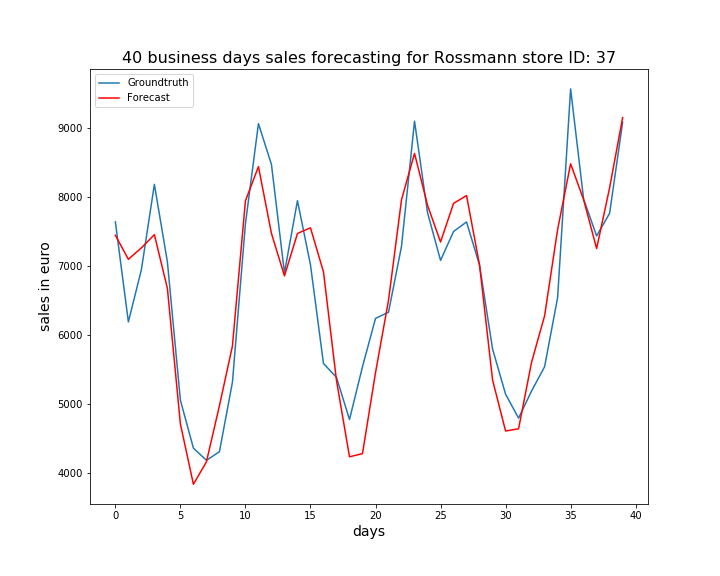

The table this chart was drawn from, first rows:
, ActualSales, Sales
0, 7646, 7452
1, 6197, 7104
2, 6953, 7269
3, 8189, 7460
4, 7066, 6683
5, 5061, 4717
6, 4368, 3844
7, 4191, 4168
8, 4315, 4981
9, 5322, 5847
10, 7619, 7950
11, 9069, 8447
12, 8478, 7479
13, 6907, 6863
14, 7953, 7478
15, 7024, 7560
16, 5594, 6922
17, 5393, 5348
18, 4782, 4242
19, 5547, 4288
20, 6247, 5460
21, 6337, 6509
22, 7293, 7967
23, 9105, 8638
24, 7779, 7887
25, 7088, 7354
26, 7506, 7913
27, 7645, 8027
28, 7017, 7020
29, 5804, 5355
30, 5149, 4615
31, 4802, 4648
32, 5196, 5614
33, 5547, 6284
34, 6547, 7534
35, 9573, 8487
36, 7976, 7968
37, 7442, 7259
38, 7771, 8141
39, 9091, 9156
